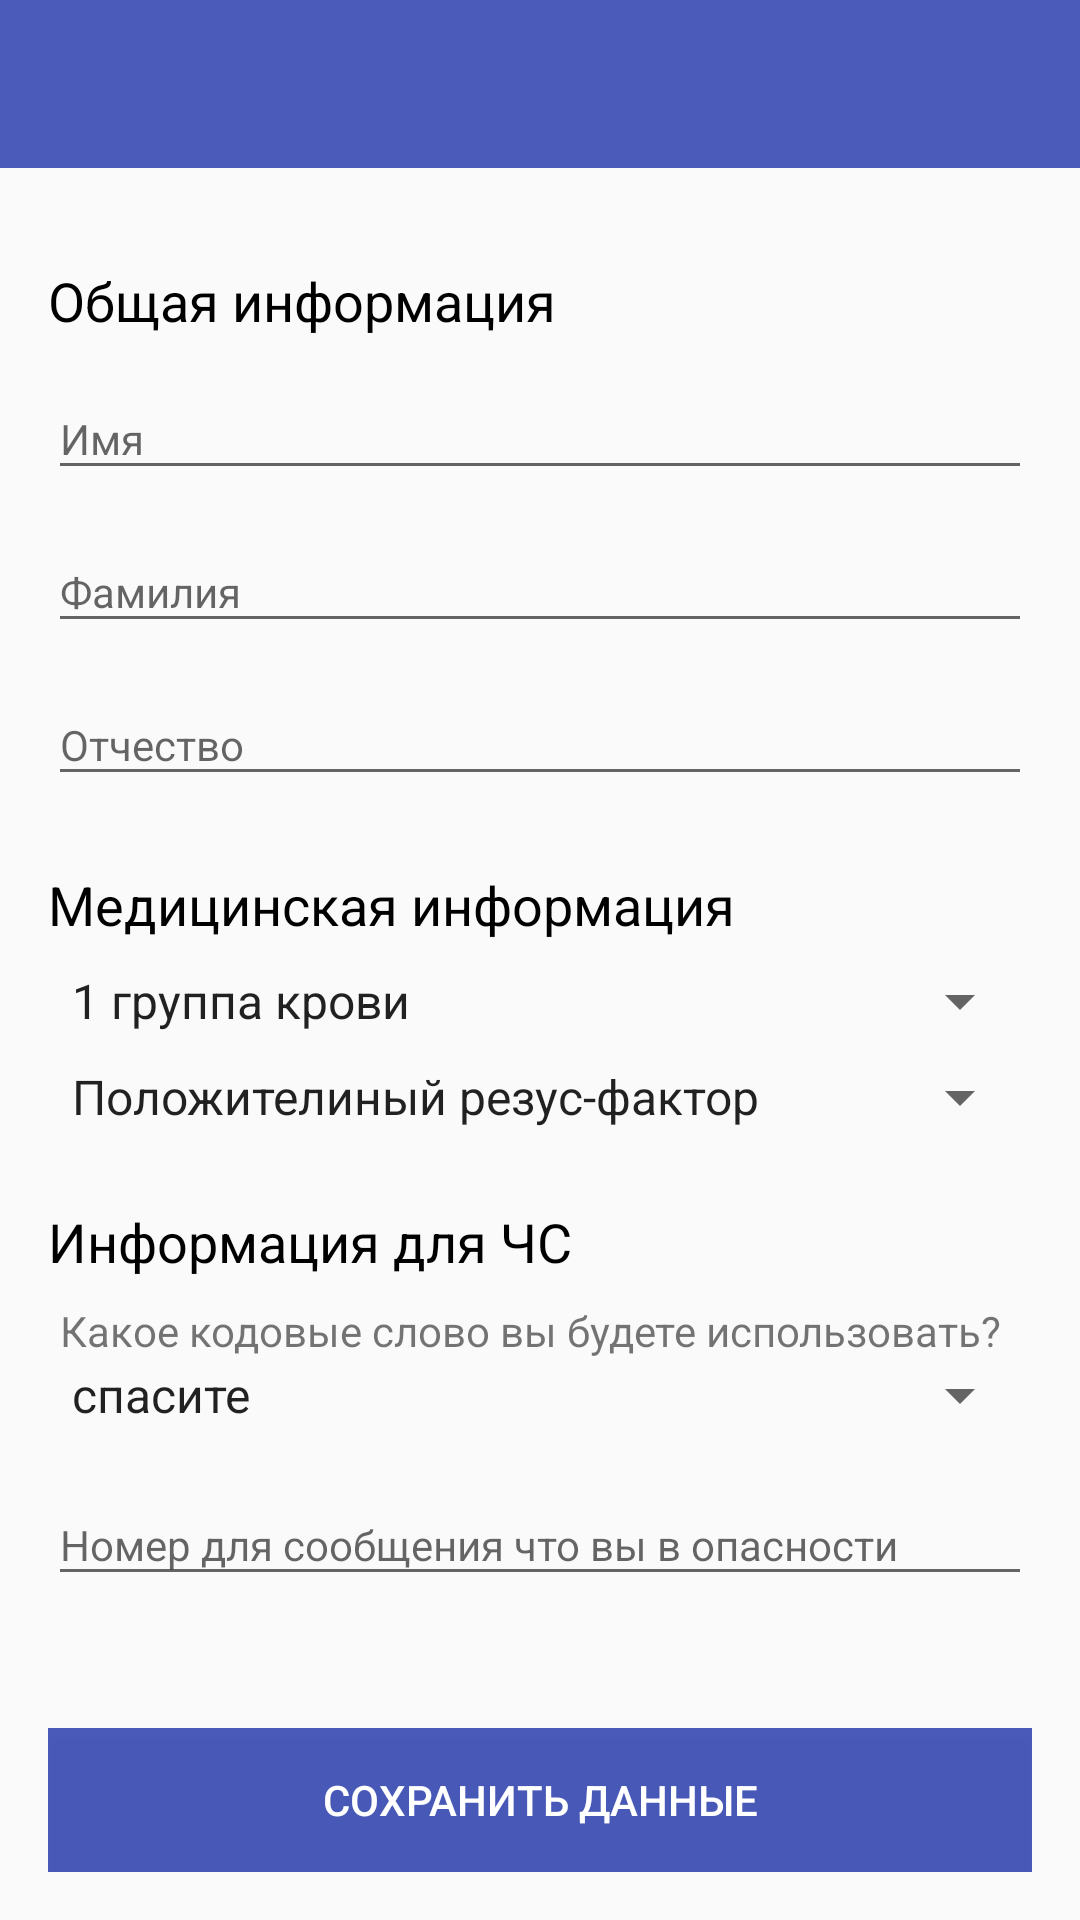

Write the Android layout XML for this screen, with the resource values it uses.
<!-- AndroidManifest.xml: application theme AppTheme -->
<!-- res/layout/activity_settings.xml -->
<?xml version="1.0" encoding="utf-8"?>
<LinearLayout xmlns:android="http://schemas.android.com/apk/res/android"
    xmlns:app="http://schemas.android.com/apk/res-auto"
    xmlns:tools="http://schemas.android.com/tools"
    android:layout_width="match_parent"
    android:layout_height="match_parent"
    tools:context="org.kaldi.demo.SettingsActivity"
    android:orientation="vertical">

    <androidx.appcompat.widget.Toolbar
        android:id="@+id/toolbar"
        style="@style/Toolbar"
        app:layout_constraintEnd_toEndOf="parent"
        app:layout_constraintStart_toStartOf="parent"
        app:layout_constraintTop_toTopOf="parent" />

    <LinearLayout
        android:layout_width="match_parent"
        android:layout_height="match_parent"
        android:orientation="vertical"
        android:layout_weight="1"
        android:padding="16dp">

        <TextView
            android:textColor="#000000"
            android:textSize="18sp"
            android:layout_width="match_parent"
            android:layout_height="wrap_content"
            android:text="Общая информация"
            android:layout_marginTop="16dp"/>

        <com.google.android.material.textfield.TextInputLayout
            android:layout_width="match_parent"
            android:layout_height="wrap_content"
            android:layout_marginTop="4dp">

            <com.google.android.material.textfield.TextInputEditText
                android:layout_width="match_parent"
                android:layout_height="wrap_content"
                android:id="@+id/name"
                android:hint="Имя"
                android:textSize="14sp" />
        </com.google.android.material.textfield.TextInputLayout>

        <com.google.android.material.textfield.TextInputLayout
            android:layout_width="match_parent"
            android:layout_height="wrap_content"

            android:layout_marginTop="4dp">
            <com.google.android.material.textfield.TextInputEditText
                android:layout_width="match_parent"
                android:layout_height="wrap_content"
                android:textSize="14sp"
                android:id="@+id/surname"
                android:hint="Фамилия" />
        </com.google.android.material.textfield.TextInputLayout>

        <com.google.android.material.textfield.TextInputLayout
            android:layout_width="match_parent"
            android:layout_height="wrap_content"
            android:layout_marginTop="4dp">
        <com.google.android.material.textfield.TextInputEditText
                android:layout_width="match_parent"
                android:textSize="14sp"
                android:layout_height="wrap_content"
                android:id="@+id/middleName"
                android:hint="Отчество" />
        </com.google.android.material.textfield.TextInputLayout>

        <TextView
            android:id="@+id/TextInfoMiddle"
            android:layout_width="match_parent"
            android:layout_height="wrap_content"
            android:layout_marginTop="24dp"
            android:text="Медицинская информация"
            android:textColor="#000000"
            android:textSize="18sp" />

        <Spinner
            android:layout_marginTop="8dp"
            android:id="@+id/selectedBloodGroup"
            android:layout_width="match_parent"
            android:layout_height="wrap_content"
            android:spinnerMode="dropdown"
            android:entries="@array/bloodGroup" />
        <Spinner
            android:layout_marginTop="8dp"
            android:id="@+id/selectedBloodFactor"
            android:layout_width="match_parent"
            android:layout_height="wrap_content"
            android:spinnerMode="dropdown"
            android:entries="@array/bloodFactor" />

        <TextView
            android:textColor="#000000"
            android:textSize="18sp"
            android:id="@+id/TextInfoBottom"
            android:layout_width="match_parent"
            android:layout_height="wrap_content"
            android:text="Информация для ЧС"
            android:layout_marginTop="24dp"
            />
        <TextView
            android:layout_marginTop="8dp"
            android:id="@+id/changeCodeWordHeader"
            android:layout_width="match_parent"
            android:layout_height="wrap_content"
            android:layout_marginLeft="4dp"
            android:text="Какое кодовые слово вы будете использовать?"
           />
        <Spinner
            android:id="@+id/selectedCodeWord"
            android:layout_width="match_parent"
            android:layout_height="wrap_content"
            android:spinnerMode="dropdown"
            android:entries="@array/changeCodeWord" />

        <com.google.android.material.textfield.TextInputLayout
            android:layout_width="match_parent"
            android:layout_height="wrap_content"
            android:layout_marginTop="8dp">
            <com.google.android.material.textfield.TextInputEditText
                android:layout_width="match_parent"
                android:layout_height="wrap_content"
                android:inputType="phone"
                android:id="@+id/selectedPhoneForCall"
                android:textSize="14sp"
                android:hint="Номер для сообщения что вы в опасности" />
        </com.google.android.material.textfield.TextInputLayout>

        <com.google.android.material.textfield.TextInputLayout
            android:layout_width="match_parent"
            android:layout_height="wrap_content"
            android:layout_marginTop="4dp">
            <com.google.android.material.textfield.TextInputEditText
                android:layout_width="match_parent"
                android:layout_height="wrap_content"
                android:textSize="14sp"
                android:hint="Пример сообщения для отправки" />
        </com.google.android.material.textfield.TextInputLayout>
        <TextView
            android:id="@+id/selectedMessage"
            android:layout_marginTop="2dp"
            android:layout_width="match_parent"
            android:layout_height="wrap_content"
            android:layout_marginLeft="6dp"
            android:text="(В конце сообщения добавятся ваши координаты)"
            />


    </LinearLayout>
    <LinearLayout
        android:layout_width="fill_parent"
        android:layout_gravity="bottom"
        android:layout_height="wrap_content"
        android:padding="16dp">
        <Button
            android:id="@+id/buttonSave"
            android:layout_width="match_parent"
            android:layout_height="wrap_content"
            android:background="@color/colorPrimary"
            android:text="Сохранить данные"
            android:textColor="@color/colorWhite" />
    </LinearLayout>

</LinearLayout>
<!-- resources referenced by this layout -->
<resources>
  <string-array name="bloodFactor">
          <item>Положителиный резус-фактор</item>
          <item>Отрицательный резус-фактор</item>
      </string-array>
  <string-array name="bloodGroup">
          <item>1 группа крови</item>
          <item>2 группа крови</item>
          <item>3 группа крови</item>
          <item>4 группа крови</item>
      </string-array>
  <string-array name="changeCodeWord">
          <item>спасите</item>
          <item>помогите</item>
      </string-array>
  <color name="colorPrimary">#F03F51B5</color>
  <color name="colorWhite">#FFFFFF</color>
  <style name="Toolbar">
          <item name="android:layout_width">match_parent</item>
          <item name="android:layout_height">?attr/actionBarSize</item>
          <item name="theme">@style/ThemeOverlay.AppCompat.Dark.ActionBar</item>
          <item name="android:background">@color/colorPrimary</item>
      </style>
  <style name="AppTheme" parent="Theme.AppCompat.Light.NoActionBar">
          
          <item name="colorPrimary">@color/colorPrimary</item>
          <item name="colorPrimaryDark">@color/colorPrimaryDark</item>
          <item name="colorAccent">@color/colorAccent</item>
      </style>
  <color name="colorPrimaryDark">#5C6BC0</color>
  <color name="colorAccent">#3F51B5</color>
</resources>
